Labelled photos from "dataset", an image-classification folder in nicolawatt/ENG5337. The possible labels are: horizontal, junction, left, no line, right, vertical.

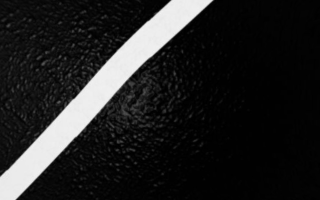
Label: right

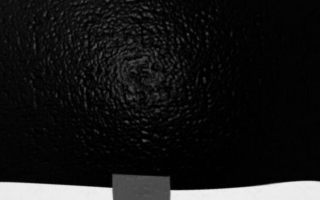
Label: horizontal

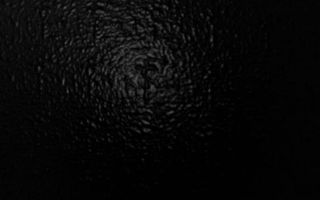
Label: no line

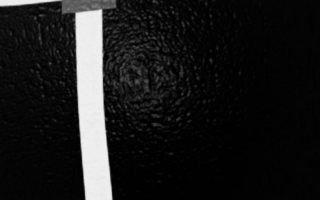
Label: junction

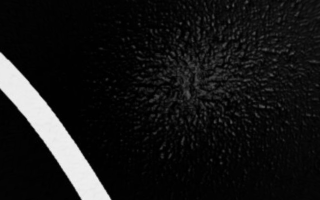
Label: left

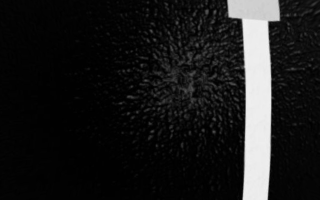
Label: vertical
